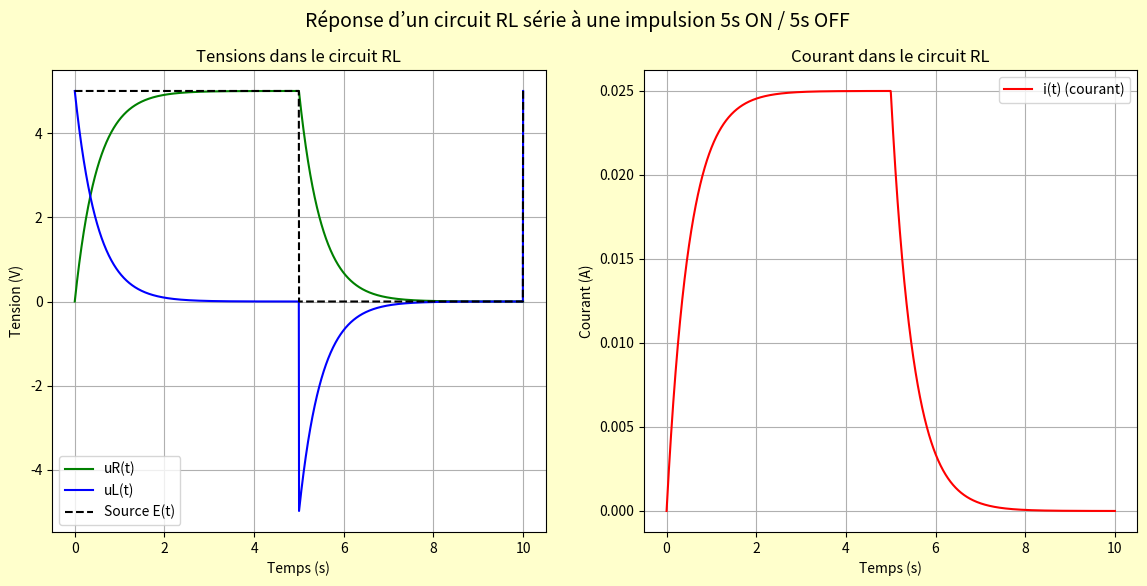

Reproduce this figure in Python.
import numpy as np
import matplotlib.pyplot as plt
from scipy.integrate import odeint

# Paramètres physiques
E_max = 5.0        # tension max source (V)
R = 200.0          # résistance (Ohms)
L = 100.0          # inductance (H)

# Fonction tension impulsionnelle : 5s ON, 5s OFF
def E_t(t):
    period = 10.0  # période totale (5s ON + 5s OFF)
    if t % period < 5.0:
        return E_max
    else:
        return 0.0

# Équation différentielle : di/dt = (E(t) - R*i) / L
def RL_Circuit(i, t):
    return (E_t(t) - R * i) / L

# Conditions initiales : courant nul
i0 = 0.0

# Temps de simulation
t_min = 0.0
t_max = 10.0     # simuler plusieurs cycles
n_t = 2000
tab_t = np.linspace(t_min, t_max, n_t)

# Résolution
tab_i = odeint(RL_Circuit, i0, tab_t).flatten()

# Tension aux bornes de R et L
tab_E = np.array([E_t(t) for t in tab_t])
uR = R * tab_i
uL = tab_E - uR

# Création de 2 graphiques côte à côte
fig, (ax1, ax2) = plt.subplots(1, 2, figsize=(14, 6), facecolor="#FFFFCC")

# --- Graphe 1 : tensions ---
ax1.plot(tab_t, uR, 'g', label='uR(t)')
ax1.plot(tab_t, uL, 'b', label='uL(t)')
ax1.plot(tab_t, tab_E, 'k--', label='Source E(t)')
ax1.set_xlabel('Temps (s)')
ax1.set_ylabel('Tension (V)')
ax1.set_title('Tensions dans le circuit RL')
ax1.legend()
ax1.grid()

# --- Graphe 2 : courant ---
ax2.plot(tab_t, tab_i, 'r', label='i(t) (courant)')
ax2.set_xlabel('Temps (s)')
ax2.set_ylabel('Courant (A)')
ax2.set_title('Courant dans le circuit RL')
ax2.legend()
ax2.grid()

plt.suptitle("Réponse d’un circuit RL série à une impulsion 5s ON / 5s OFF", fontsize=14)
plt.show()